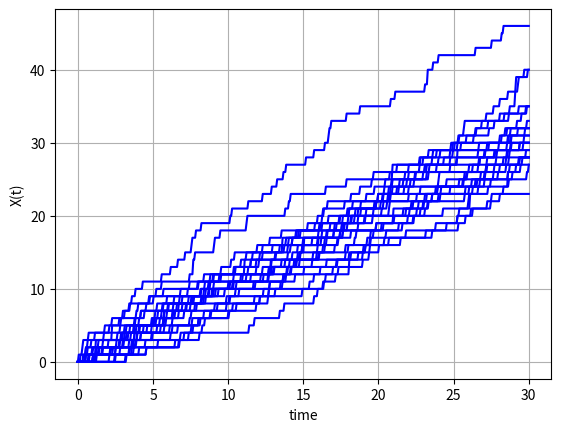
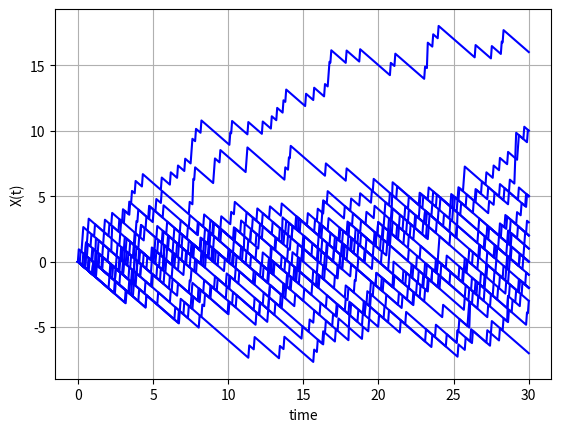

These figures' Python source, in order:
#%%
"""
Created on Thu Jan 11 2019
Paths for the Poisson process and the compensated Poisson process
[redacted]
"""
import numpy as np
import matplotlib.pyplot as plt

def GeneratePathsPoisson(NoOfPaths,NoOfSteps,T,xiP):    

    # Create empty matrices for Poisson and compensated Poisson process

    X = np.zeros([NoOfPaths, NoOfSteps+1])
    Xc = np.zeros([NoOfPaths, NoOfSteps+1])
    time = np.zeros([NoOfSteps+1])
                
    dt = T / float(NoOfSteps)
    
    Z = np.random.poisson(xiP*dt,[NoOfPaths,NoOfSteps])
    for i in range(0,NoOfSteps):

        # Making sure that samples from a normal have mean 0 and variance 1

        X[:,i+1]  = X[:,i] + Z[:,i]
        Xc[:,i+1] = Xc[:,i] -xiP*dt + Z[:,i]
        time[i+1] = time[i] +dt
        
    paths = {"time":time,"X":X,"Xcomp":Xc}
    return paths

def mainCalculation():
    NoOfPaths = 25
    NoOfSteps = 500
    T = 30
    xiP= 1
        
    Paths = GeneratePathsPoisson(NoOfPaths,NoOfSteps,T,xiP)
    timeGrid = Paths["time"]
    X = Paths["X"]
    Xc = Paths["Xcomp"]
       
    plt.figure(1)
    plt.plot(timeGrid, np.transpose(X),'-b')   
    plt.grid()
    plt.xlabel("time")
    plt.ylabel("X(t)")
    
    plt.figure(2)
    plt.plot(timeGrid, np.transpose(Xc),'-b')   
    plt.grid()
    plt.xlabel("time")
    plt.ylabel("X(t)")
                     
mainCalculation()
